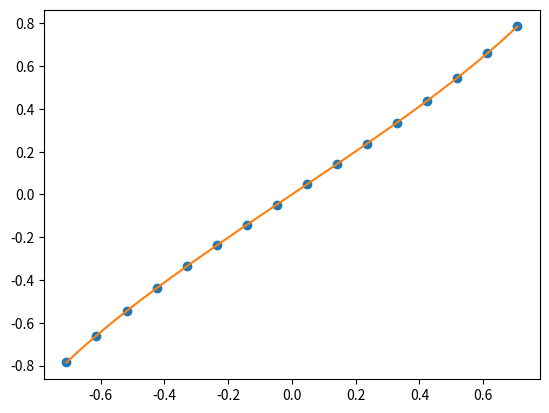

Write the Python code that produced this figure.
# Interpolation Newton's form
'''
[Computer Exercises 4.2.5] Approximate arcsin x on the interval [-sqrt(1/2),sqrt(1/2)]by an interpolating polynomial
of degree 15. Determine how accurate the approximation is by numerical test. Use equally spaced
nodes.

Computer exercise 4.2.5 of Kincaid, Cheney <Numerical Mathematics and Computing 7th edition> 
solved by linear systems 

'''
import numpy as np
import matplotlib.pyplot as plt

def Newton(t,x,y):
    n = len(x)
    a = y.copy()
    
    for j in range(1,n) :
        for i in range(n-1,j-1,-1):
            a[i] = ( a[i]-a[i-1])/(x[i]-x[i-j])
    
    val = a[n-1]
    
    for i in range(n-1,0,-1) :
        val = val*(t-x[i-1])+a[i-1]
    
    return val

x= np.linspace(-np.sqrt(1/2),np.sqrt(1/2),16)
y = []
for i in range(0,16):
    y.append(np.arcsin(x[i]))
m = 10000
xi = np.linspace(-np.sqrt(1/2),np.sqrt(1/2),m)
yi = xi.copy()

to_compare=[]

for i in range(0,m) :
    yi[i]=Newton(xi[i],x,y)#yi represents the interpolated function's value    
    to_compare.append(np.arcsin(xi[i])-yi[i])
    
print("Maximum Error : ",max(to_compare))
plt.plot(x,y,'o',xi,yi)
plt.show()
